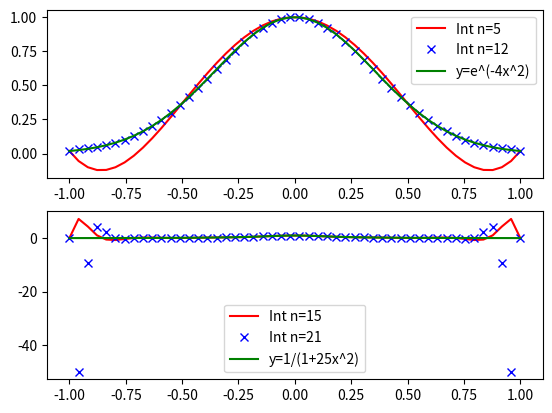

Here is the Python script that generated this plot:
# -*- coding: utf-8 -*-
"""
Created on Tue Mar 23 13:02:48 2021

[redacted]
"""

import numpy as np
import matplotlib.pyplot as plt

##Lagrange interpolation function.
def Linterp(x, f, a, b, n):
    p=0
    X = np.linspace(a,b,n)  #n evenly distributed interpolationpoints on [a,b]
    Y = f(X)
    for i in range(0,n):
        Ltemp = 1
        for k in range(0,n):
            if (k!=i):
                Ltemp = Ltemp*(x-X[k])/(X[i]-X[k])
        p+=Ltemp*Y[i]
    return p

##endpoints and interval
a = -1
b = 1
X1 = np.linspace(a,b,50)

def f1(x):
    return np.exp(-4*x**2)

def intf1(x,n):
    return Linterp(x,f1,a,b,n)

def g1(x):
    return 1/(1+25*x**2)

def intg1(x,n):
    return Linterp(x,g1,a,b,n)


#fig = plt.figure()
plt.subplot(2,1,1)
plt.plot(X1,intf1(X1,5), "r", label="Int n=5")
plt.plot(X1,intf1(X1,12), "bx", label="Int n=12")
plt.plot(X1,f1(X1), "g", label="y=e^(-4x^2)")
plt.legend()
plt.subplot(2,1,2)
plt.plot(X1,intg1(X1,15), "r", label="Int n=15")
plt.plot(X1,intg1(X1,21), "bx", label="Int n=21")
plt.plot(X1,g1(X1), "g", label="y=1/(1+25x^2)")
plt.legend()
plt.show()

########################################################################################################################
#Q1 divided difference matrix for Newton basis
########################################################################################################################

def divdif(x,y):
    n = len(y)
    mat = np.zeros((n,n))
    mat[:,0]=y
    for j in range(1,n): #col
        for k in range(n-j): #row
            mat[k][j] = (mat[k+1][j-1]-mat[k][j-1])/(x[k+j]-x[k])
    return mat

X=[-1,0,2,3]
Y=[2,6,4,30]

print(divdif(X,Y))
